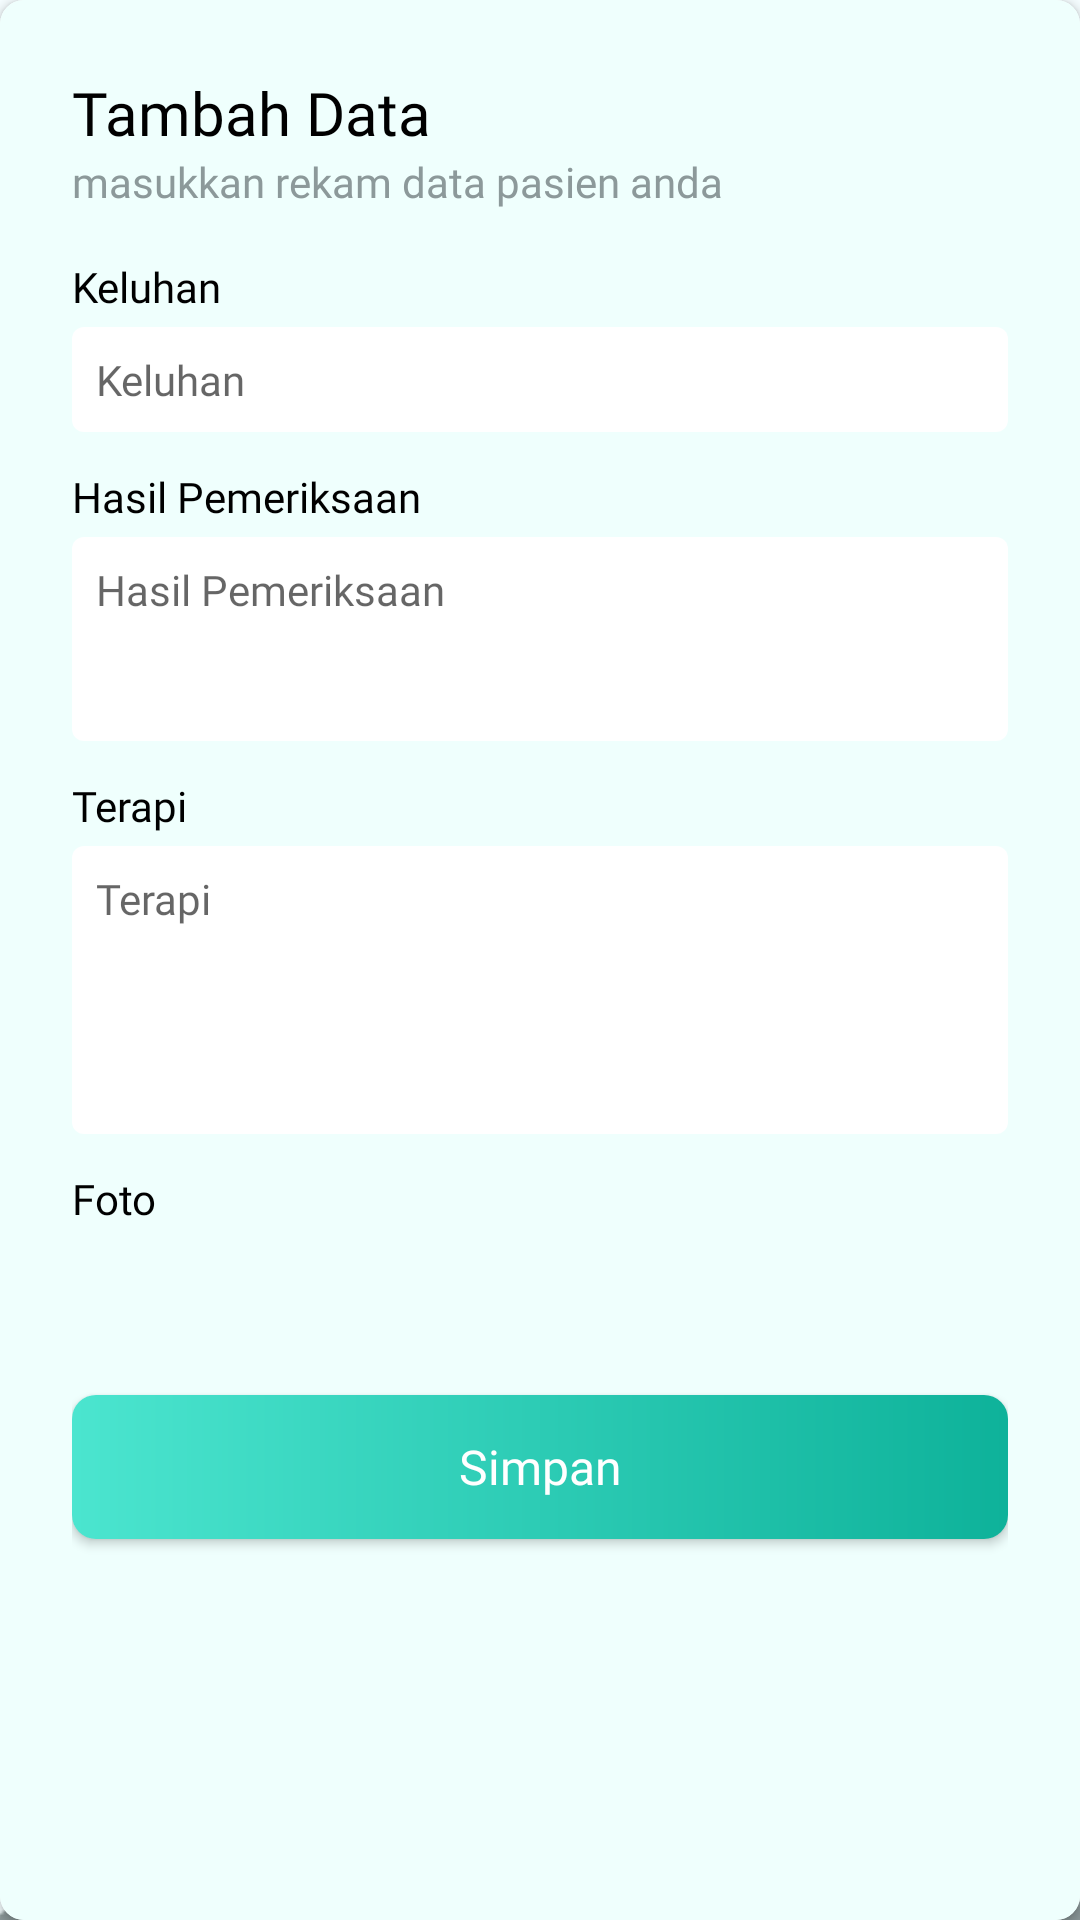

Produce the Android XML layout that renders to this screen, including the resource entries it uses.
<!-- AndroidManifest.xml: application theme splashScreenTheme -->
<!-- res/layout/activity_dialog_add_data.xml -->
<?xml version="1.0" encoding="utf-8"?>
<androidx.cardview.widget.CardView xmlns:android="http://schemas.android.com/apk/res/android"
    xmlns:app="http://schemas.android.com/apk/res-auto"
    xmlns:tools="http://schemas.android.com/tools"
    android:layout_width="match_parent"
    android:layout_height="wrap_content"
    app:cardCornerRadius="8dp"
    tools:context=".ui.detail.dialogadddata.DialogAddDataActivity">

    <LinearLayout
        style="@style/DialogStyle"
        android:layout_width="match_parent"
        android:layout_height="match_parent"
        android:orientation="vertical"
        android:padding="24dp">

        <TextView
            style="@style/TextActionBarTitle"
            android:layout_width="wrap_content"
            android:layout_height="wrap_content"
            android:text="@string/tambah_data_title" />

        <TextView
            style="@style/TextCardViewContentGrey"
            android:layout_width="wrap_content"
            android:layout_height="wrap_content"
            android:layout_marginBottom="16dp"
            android:text="@string/masukkan_rekam_data_pasien_anda" />

        <TextView
            style="@style/TextCardViewContentBlack"
            android:layout_width="wrap_content"
            android:layout_height="wrap_content"
            android:layout_marginBottom="4dp"
            android:text="@string/keluhan_title" />

        <EditText
            android:id="@+id/et_keluhan"
            style="@style/TextCardViewContentBlack"
            android:layout_width="match_parent"
            android:layout_height="wrap_content"
            android:hint="@string/keluhan_title"
            android:layout_marginBottom="12dp"
            android:background="@drawable/rounded_edittext" />

        <TextView
            style="@style/TextCardViewContentBlack"
            android:layout_width="wrap_content"
            android:layout_height="wrap_content"
            android:layout_marginBottom="4dp"
            android:text="@string/hasil_pemeriksaan_title"/>

        <EditText
            android:id="@+id/et_hasil_periksa"
            style="@style/TextCardViewContentBlack"
            android:layout_width="match_parent"
            android:layout_height="68dp"
            android:maxLines="50"
            android:hint="@string/hasil_pemeriksaan"
            android:gravity="top|left"
            android:layout_marginBottom="12dp"
            android:background="@drawable/rounded_edittext" />

        <TextView
            style="@style/TextCardViewContentBlack"
            android:layout_width="wrap_content"
            android:layout_height="wrap_content"
            android:layout_marginBottom="4dp"
            android:text="@string/terapi_title" />

        <EditText
            android:id="@+id/et_terapi"
            style="@style/TextCardViewContentBlack"
            android:layout_width="match_parent"
            android:layout_height="96dp"
            android:maxLines="50"
            android:hint="@string/terapi"
            android:gravity="top|left"
            android:layout_marginBottom="12dp"
            android:background="@drawable/rounded_edittext" />

        <TextView
            style="@style/TextCardViewContentBlack"
            android:layout_width="wrap_content"
            android:layout_height="wrap_content"
            android:layout_marginBottom="4dp"
            android:text="@string/foto_title" />

        <androidx.recyclerview.widget.RecyclerView
            android:id="@+id/rv_photo"
            android:layout_width="match_parent"
            android:layout_height="wrap_content"
            android:layout_marginBottom="52dp"
            tools:listitem="@layout/item_photo"
            android:orientation="horizontal"
            app:layoutManager="androidx.recyclerview.widget.LinearLayoutManager"/>

        <androidx.appcompat.widget.AppCompatButton
            android:id="@+id/btn_simpan"
            style="@style/ButtonStyle"
            android:layout_width="match_parent"
            android:layout_height="wrap_content"
            android:text="@string/simpan"
            android:background="@drawable/gradient_button_masuk"/>

    </LinearLayout>

</androidx.cardview.widget.CardView>
<!-- res/layout/item_photo.xml (included above) -->
<?xml version="1.0" encoding="utf-8"?>
<androidx.cardview.widget.CardView
    xmlns:android="http://schemas.android.com/apk/res/android"
    xmlns:app="http://schemas.android.com/apk/res-auto"
    xmlns:tools="http://schemas.android.com/tools"
    android:layout_width="58dp"
    android:layout_height="58dp"
    android:layout_marginEnd="8dp"
    app:cardElevation="0dp"
    app:cardCornerRadius="4dp">


    <ImageView
        android:id="@+id/iv_photo"
        android:layout_width="wrap_content"
        android:layout_height="wrap_content"
        tools:srcCompat="@tools:sample/avatars"
        android:scaleType="centerCrop"/>
</androidx.cardview.widget.CardView>
<!-- resources referenced by this layout -->
<resources>
  <!-- drawable gradient_button_masuk (drawable) -->
  <?xml version="1.0" encoding="utf-8"?>
  <shape xmlns:android="http://schemas.android.com/apk/res/android"
      android:shape="rectangle">
      <gradient
          android:startColor="@color/direc_green_light"
          android:endColor="@color/direc_green_dark" />
      <corners
          android:radius="8dp"/>
  </shape>
  <string name="foto_title">Foto</string>
  <string name="hasil_pemeriksaan">Hasil Pemeriksaan</string>
  <string name="hasil_pemeriksaan_title">Hasil Pemeriksaan</string>
  <string name="keluhan_title">Keluhan</string>
  <string name="masukkan_rekam_data_pasien_anda">masukkan rekam data pasien anda</string>
  <string name="simpan">Simpan</string>
  <string name="tambah_data_title">Tambah Data</string>
  <string name="terapi">Terapi</string>
  <string name="terapi_title">Terapi</string>
  <style name="ButtonStyle">
          <item name="android:textSize">16sp</item>
          <item name="android:textColor">@color/white</item>
          <item name="android:fontFamily">@font/lato_black</item>
          <item name="textAllCaps">false</item>
      </style>
  <style name="DialogStyle" parent="@android:style/TextAppearance.DeviceDefault.Widget.ActionBar.Menu">
          <item name="android:background">@color/direc_blue_light_dialog</item>
          <item name="cornerRadius">8dp</item>
      </style>
  <style name="TextActionBarTitle">
          <item name="android:layout_width">wrap_content</item>
          <item name="android:layout_height">wrap_content</item>
          <item name="android:textSize">20sp</item>
          <item name="android:textColor">@color/black</item>
          <item name="fontFamily">@font/lato_bold</item>
      </style>
  <style name="TextCardViewContentBlack">
          <item name="android:layout_width">wrap_content</item>
          <item name="android:layout_height">wrap_content</item>
          <item name="android:textSize">14sp</item>
          <item name="android:textColor">@color/black</item>
          <item name="fontFamily">@font/lato_regular</item>
      </style>
  <style name="TextCardViewContentGrey">
          <item name="android:layout_width">wrap_content</item>
          <item name="android:layout_height">wrap_content</item>
          <item name="android:textSize">14sp</item>
          <item name="android:textColor">@color/direc_grey</item>
          <item name="fontFamily">@font/lato_regular</item>
      </style>
  <style name="splashScreenTheme" parent="Theme.MaterialComponents.Light.NoActionBar">
          <item name="android:windowBackground">@drawable/splash_image</item>
          <item name="android:statusBarColor">@color/direc_blue_light_background</item>
      </style>
  <color name="direc_green_light">#4BE5CF</color>
  <color name="direc_green_dark">#0EB29A</color>
  <color name="black">#FF000000</color>
  <color name="white">#FFFFFFFF</color>
  <color name="direc_blue_light_dialog">#EFFFFD</color>
  <color name="direc_grey">#8C999A</color>
  <!-- drawable splash_image (drawable) -->
  <?xml version="1.0" encoding="utf-8"?>
  <layer-list xmlns:android="http://schemas.android.com/apk/res/android">
      <item android:drawable="@color/direc_blue_light_background"/>
      <item android:drawable="@drawable/logo"
          android:gravity="center"/>
  </layer-list>
  <color name="direc_blue_light_background">#F5FDFF</color>
</resources>
